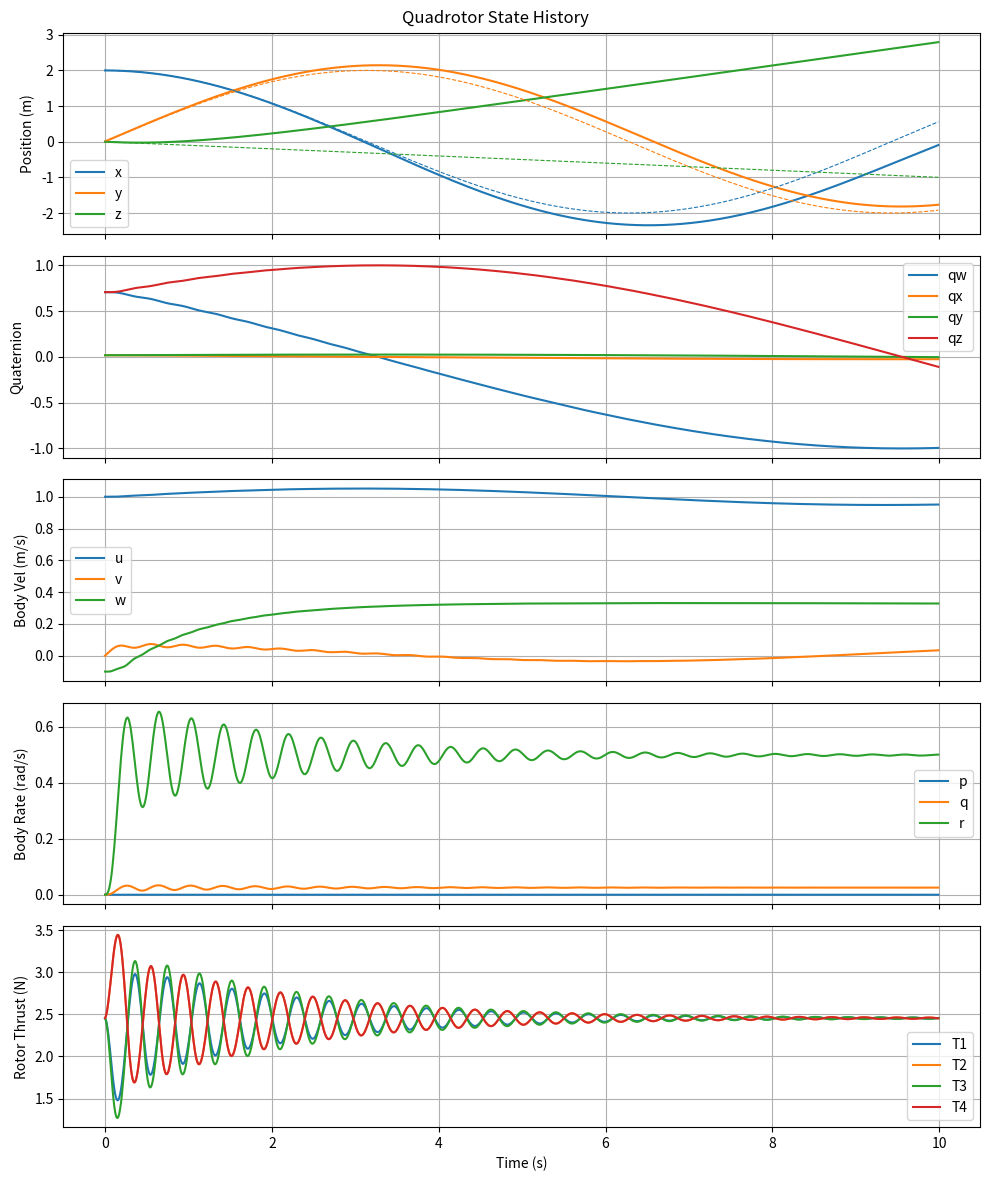

The script that saved this image:
import numpy as np
import matplotlib.pyplot as plt

def quat_multiply(q1, q2):
    """Quaternion multiplication, [qw, qx, qy, qz]."""
    w1, x1, y1, z1 = q1
    w2, x2, y2, z2 = q2
    return np.array([
        w1*w2 - x1*x2 - y1*y2 - z1*z2,
        w1*x2 + x1*w2 + y1*z2 - z1*y2,
        w1*y2 - x1*z2 + y1*w2 + z1*x2,
        w1*z2 + x1*y2 - y1*x2 + z1*w2
    ])

def gravity_body(q, params):
    '''Returns the gravity vector based on the current quaternion'''

    qw, qx, qy, qz = q

    g_vec = np.array([0, 0, 0, params['g']])
    q_star = np.array([qw, -qx, -qy, -qz])

    step_1 = quat_multiply(q_star, g_vec)

    g_body = quat_multiply(step_1, q)

    return g_body[1:]

def vel_NED(q, inertial_vel):

    ''' Finding Earth Frame Vel (x_dot, y_dot, z_dot)
    vector_earth = q * vector_body * q*'''

    qw, qx, qy, qz = q

    q_star = np.array([qw, -qx, -qy, -qz])

    step1 = quat_multiply(q, inertial_vel)
    vel_earth = quat_multiply(step1, q_star)

    return vel_earth[1:]


def motor_mixer(params):
    '''M = 
    [ F_z  ]     [  1    1    1    1  ] [T1]  (Simple Thurst in Vertical Direction = To all Rotor Thursts)
    [ M_x  ]  =  [  0   -L    0    L  ] [T2]  (Moment about X axis = Pos when Rotor 4 greater than 2) 
    [ M_y  ]     [  L    0   -L    0  ] [T3]  (Moment about y axis = Pos when Rotor 3 greater than 1)
    [ M_z  ]     [ -k    k   -k    k  ] [T4]  (Moment about z axis = Pos when Rotors 2/4 greater than 1/3) '''

    L = params['L']
    k = params['k']

    M = np.array([
        [1, 1, 1, 1], 
        [0, -L, 0, L], 
        [L, 0, -L, 0], 
        [-k, k, -k, k]
        ])

    return M

def trajectory_circle(t, params):
    '''Climbing circular trajectory: flat outputs x(t), y(t), z(t), psi(t)
    and their derivatives, all closed-form.'''
    R = params['radius']
    w = params['circle_omega']       # angular rate around the circle
    climb_rate = params['climb_rate']

    # position
    x = R * np.cos(w * t)
    y = R * np.sin(w * t)
    z = -climb_rate * t              # NED: more negative z = higher altitude

    # velocity
    x_dot = -R * w * np.sin(w * t)
    y_dot =  R * w * np.cos(w * t)
    z_dot = -climb_rate

    # acceleration
    x_ddot = -R * w**2 * np.cos(w * t)
    y_ddot = -R * w**2 * np.sin(w * t)
    z_ddot = 0.0

    pos_des = np.array([x, y, z])
    vel_des = np.array([x_dot, y_dot, z_dot])
    acc_des = np.array([x_ddot, y_ddot, z_ddot])

    psi_des = w * t + np.pi / 2          # nose tangent to the direction of travel

    return pos_des, vel_des, acc_des, psi_des

def flat_to_state(acc_des, psi_des, params):
    '''Invert the flat-output map: given desired earth-frame acceleration
    and desired yaw, return required thrust magnitude and quaternion attitude.
    
    acc_des : array_like, [x_ddot, y_ddot, z_ddot] desired earth-frame accel (NED)
    psi_des : float, desired yaw angle (rad)
    
    Returns:
    T     : float, total thrust magnitude (N)
    q_des : ndarray, [qw, qx, qy, qz] required attitude quaternion
    '''
    m = params['m']
    g = params['g']

    # --- Step 1: thrust vector from desired acceleration ---
    g_vec = np.array([0.0, 0.0, g])          # NED earth-frame gravity
    thrust_vec = m * (g_vec - acc_des)       # = T * b3

    T = np.linalg.norm(thrust_vec)
    b3 = thrust_vec / T                       # required body z-axis, in earth frame

    # --- Step 2: build full orthonormal frame using desired yaw ---
    x_c = np.array([np.cos(psi_des), np.sin(psi_des), 0.0])   # desired heading
    b2 = np.cross(b3, x_c)
    b2 = b2 / np.linalg.norm(b2)
    b1 = np.cross(b2, b3)

    R_des = np.column_stack([b1, b2, b3])     # body axes expressed in earth frame

    # --- Step 3: rotation matrix -> quaternion [qw, qx, qy, qz] ---
    tr = np.trace(R_des)
    if tr > 0:
        S = np.sqrt(tr + 1.0) * 2
        qw = 0.25 * S
        qx = (R_des[2,1] - R_des[1,2]) / S
        qy = (R_des[0,2] - R_des[2,0]) / S
        qz = (R_des[1,0] - R_des[0,1]) / S
    elif R_des[0,0] > R_des[1,1] and R_des[0,0] > R_des[2,2]:
        S = np.sqrt(1.0 + R_des[0,0] - R_des[1,1] - R_des[2,2]) * 2
        qw = (R_des[2,1] - R_des[1,2]) / S
        qx = 0.25 * S
        qy = (R_des[0,1] + R_des[1,0]) / S
        qz = (R_des[0,2] + R_des[2,0]) / S
    elif R_des[1,1] > R_des[2,2]:
        S = np.sqrt(1.0 + R_des[1,1] - R_des[0,0] - R_des[2,2]) * 2
        qw = (R_des[0,2] - R_des[2,0]) / S
        qx = (R_des[0,1] + R_des[1,0]) / S
        qy = 0.25 * S
        qz = (R_des[1,2] + R_des[2,1]) / S
    else:
        S = np.sqrt(1.0 + R_des[2,2] - R_des[0,0] - R_des[1,1]) * 2
        qw = (R_des[1,0] - R_des[0,1]) / S
        qx = (R_des[0,2] + R_des[2,0]) / S
        qy = (R_des[1,2] + R_des[2,1]) / S
        qz = 0.25 * S

    q_des = np.array([qw, qx, qy, qz])
    q_des = q_des / np.linalg.norm(q_des)     # normalize for safety

    return T, q_des

def quat_error(q, q_des):
    '''Rotation from current attitude to desired attitude: q_err = q* x q_des.
    Vector part (q_err[1:]) is the small-angle attitude error used by the
    attitude controller. Sign-corrected to take the shortest path.'''
    qw, qx, qy, qz = q
    q_star = np.array([qw, -qx, -qy, -qz])
    q_err = quat_multiply(q_star, q_des)
    if q_err[0] < 0:
        q_err = -q_err
    return q_err

def quad_dynamics(state, params, thrust_cmd):
    '''F = m*a
    F_body = m * (a + omega x V) -> (Linear and Angular Acceleration)
    F_body = m * (v_dot + omega x V) -> (v_dot = d/dt[u,v,w]  omega = [p,q,r] V = [u,v,w])

    M = I*omega_dot
    M_body = I * omega_dot + omega x (I * omega) - (Angular Acceleration + Gyroscopic Coupling)
        I = diag([Ixx, Iyy, Izz]), omega = [p, q, r], omega_dot = d/dt[p, q, r]

    Quaternion Dynamics: q_dot = 0.5 * quat_multiply(q, omega_pure) Omega Pure [0, p, q, r]
    '''
    Ixx = params['Ixx']
    Iyy = params['Iyy']
    Izz = params['Izz']

    m = params['m']

    x, y, z = state[0:3]
    quat = state[3:7]
    u, v, w = state[7:10]
    p, q, r = state[10:13]

    omega = np.array([p, q, r])
    vel = np.array([u, v, w])

    cT = params['cT']
    motor_lag = params['motor_lag']

    motor_cmd = np.sqrt(thrust_cmd/cT)

    motor_state = state[13:]
    motor_state_dot = (motor_cmd-motor_state)/motor_lag

    mixer = motor_mixer(params)

    thrusts = cT* motor_state**2

    wrench = mixer @ thrusts   # [Fz, Mx, My, Mz]
    F_body = np.array([0, 0, -wrench[0]])
    M_body = wrench[1:4]

    g_body = gravity_body(quat, params)

    #F_body = m * (a_body + g + (omega X vel))
    #a_body = (F_body/m) - g - (omega X vel)

    a_body = F_body/m + g_body - np.cross(omega, vel)

    '''M_body = I * omega_dot + omega x (I * omega)
    I*omega_dot = M_body - omega x (I*omega)
    omega_dot = np.linalg.solve(I, M_body - omega x (I*omega))'''

    I = np.diag([Ixx, Iyy, Izz])
    omega_dot = np.linalg.solve(I, M_body - np.cross(omega, I @ omega))

    omega_pure = [0, p, q, r]
    q_dot = 0.5 * quat_multiply(quat, omega_pure)

    pure_vel = [0, u, v, w]
    vel_earth = vel_NED(quat, pure_vel) 

    state_dot = np.concatenate([vel_earth, q_dot, a_body, omega_dot, motor_state_dot])

    return state_dot

def quad_control_step_test(params, mode='roll', delta=0.5):

    m, g = params['m'], params['g']
    hover = (m * g) / 4
    thrust_cmd = np.array([hover, hover, hover, hover])

    if mode == 'roll':      # perturb rotor 2/4 pair
        thrust_cmd[1] -= delta
        thrust_cmd[3] += delta
    elif mode == 'pitch':   # perturb rotor 1/3 pair
        thrust_cmd[0] += delta
        thrust_cmd[2] -= delta
    elif mode == 'yaw':
        thrust_cmd[1] += delta
        thrust_cmd[3] += delta
        thrust_cmd[0] -= delta
        thrust_cmd[2] -= delta
    elif mode == 'hover':
        pass

    return thrust_cmd


def rk4_step(f, t, x, dt):
    """
    Perform a single step of the 4th-order Runge-Kutta method.

    Parameters:
    f : function
        The function that computes the derivative of x with respect to t.
    t : float
        The current time.
    x : array_like
        The current state vector.
    dt : float
        The time step size.

    Returns:
    x_next : array_like
        The state vector at the next time step.
    """
    x = np.array(x)

    k1 = f(t, x)
    k2 = f(t + dt / 2, x + dt / 2 * k1)
    k3 = f(t + dt / 2, x + dt / 2 * k2)
    k4 = f(t + dt, x + dt * k3)

    x_next = x + (dt / 6) * (k1 + 2 * k2 + 2 * k3 + k4)
    return x_next


#Main Sim Script

state0 = [0, 0, 0, 1, 0, 0, 0, 0, 0, 0, 0, 0, 0, 0, 0, 0, 0] #[x, y, x, qw, qx, qy, qz, u, v, w, p, q, r, m1, m2, m3, m4]
params = {
    'm': 1, 
    'g': 9.81, 
    'Ixx': 1,
    'Iyy': 1, 
    'Izz': 1, 
    'L' : 1,
    'k': 1,
    'cT': 1,
    'motor_lag': 0.1,
    'radius': 2.0,
    'circle_omega': 0.5,
    'climb_rate': 0.1,
    'Kp_att': 400.0,
    'Kd_att': 28.0,
}

mixer = motor_mixer(params)
mixer_inv = np.linalg.inv(mixer)

t = 10
dt = 0.01

steps = int(t/dt)

# Trim the initial state to the trajectory's t=0 flat outputs so the sim
# starts on the desired path instead of snapping to it.
pos0, vel0, acc0, psi0 = trajectory_circle(0.0, params)
T0, q0 = flat_to_state(acc0, psi0, params)
q0_star = np.array([q0[0], -q0[1], -q0[2], -q0[3]])
vel_body0 = vel_NED(q0_star, np.array([0.0, *vel0]))
motor0 = np.sqrt((T0 / 4) / params['cT'])

state0 = [*pos0, *q0, *vel_body0, 0, 0, 0, motor0, motor0, motor0, motor0]
state = np.array(state0)
state_history = np.zeros((17,steps))
pos_ref_history = np.zeros((3,steps))

for i in range(steps):
    t = dt*i

    pos_des, vel_des, acc_des, psi_des = trajectory_circle(t, params)
    pos_ref_history[:, i] = pos_des

    T_cmd, q_des = flat_to_state(acc_des, psi_des, params)

    quat_current = state[3:7]
    omega_current = state[10:13]

    q_err = quat_error(quat_current, q_des)
    M_cmd = params['Kp_att'] * q_err[1:] - params['Kd_att'] * omega_current

    thrusts_cmd = mixer_inv @ np.array([T_cmd, *M_cmd])
    thrusts_cmd = np.clip(thrusts_cmd, 0, None)   # rotors can't produce negative thrust

    state = rk4_step(lambda t, s: quad_dynamics(s, params, thrusts_cmd), t - dt, state, dt)
    state[3:7] = state[3:7] / np.linalg.norm(state[3:7])   # renormalize quaternion

    state_history[:, i] = state

time = np.arange(steps) * dt

fig, axs = plt.subplots(5, 1, figsize=(10, 12), sharex=True)

axs[0].plot(time, state_history[0, :], color='C0', label='x')
axs[0].plot(time, state_history[1, :], color='C1', label='y')
axs[0].plot(time, state_history[2, :], color='C2', label='z')
axs[0].plot(time, pos_ref_history[0, :], color='C0', linestyle='--', linewidth=0.8)
axs[0].plot(time, pos_ref_history[1, :], color='C1', linestyle='--', linewidth=0.8)
axs[0].plot(time, pos_ref_history[2, :], color='C2', linestyle='--', linewidth=0.8)
axs[0].set_ylabel('Position (m)')
axs[0].legend()
axs[0].grid(True)

axs[1].plot(time, state_history[3, :], label='qw')
axs[1].plot(time, state_history[4, :], label='qx')
axs[1].plot(time, state_history[5, :], label='qy')
axs[1].plot(time, state_history[6, :], label='qz')
axs[1].set_ylabel('Quaternion')
axs[1].legend()
axs[1].grid(True)

axs[2].plot(time, state_history[7, :], label='u')
axs[2].plot(time, state_history[8, :], label='v')
axs[2].plot(time, state_history[9, :], label='w')
axs[2].set_ylabel('Body Vel (m/s)')
axs[2].legend()
axs[2].grid(True)

axs[3].plot(time, state_history[10, :], label='p')
axs[3].plot(time, state_history[11, :], label='q')
axs[3].plot(time, state_history[12, :], label='r')
axs[3].set_ylabel('Body Rate (rad/s)')
axs[3].legend()
axs[3].grid(True)

rotor_thrusts = params['cT'] * state_history[13:17, :]**2

axs[4].plot(time, rotor_thrusts[0, :], label='T1')
axs[4].plot(time, rotor_thrusts[1, :], label='T2')
axs[4].plot(time, rotor_thrusts[2, :], label='T3')
axs[4].plot(time, rotor_thrusts[3, :], label='T4')
axs[4].set_ylabel('Rotor Thrust (N)')
axs[4].set_xlabel('Time (s)')
axs[4].legend()
axs[4].grid(True)

fig.suptitle('Quadrotor State History')
plt.tight_layout()
plt.show()
